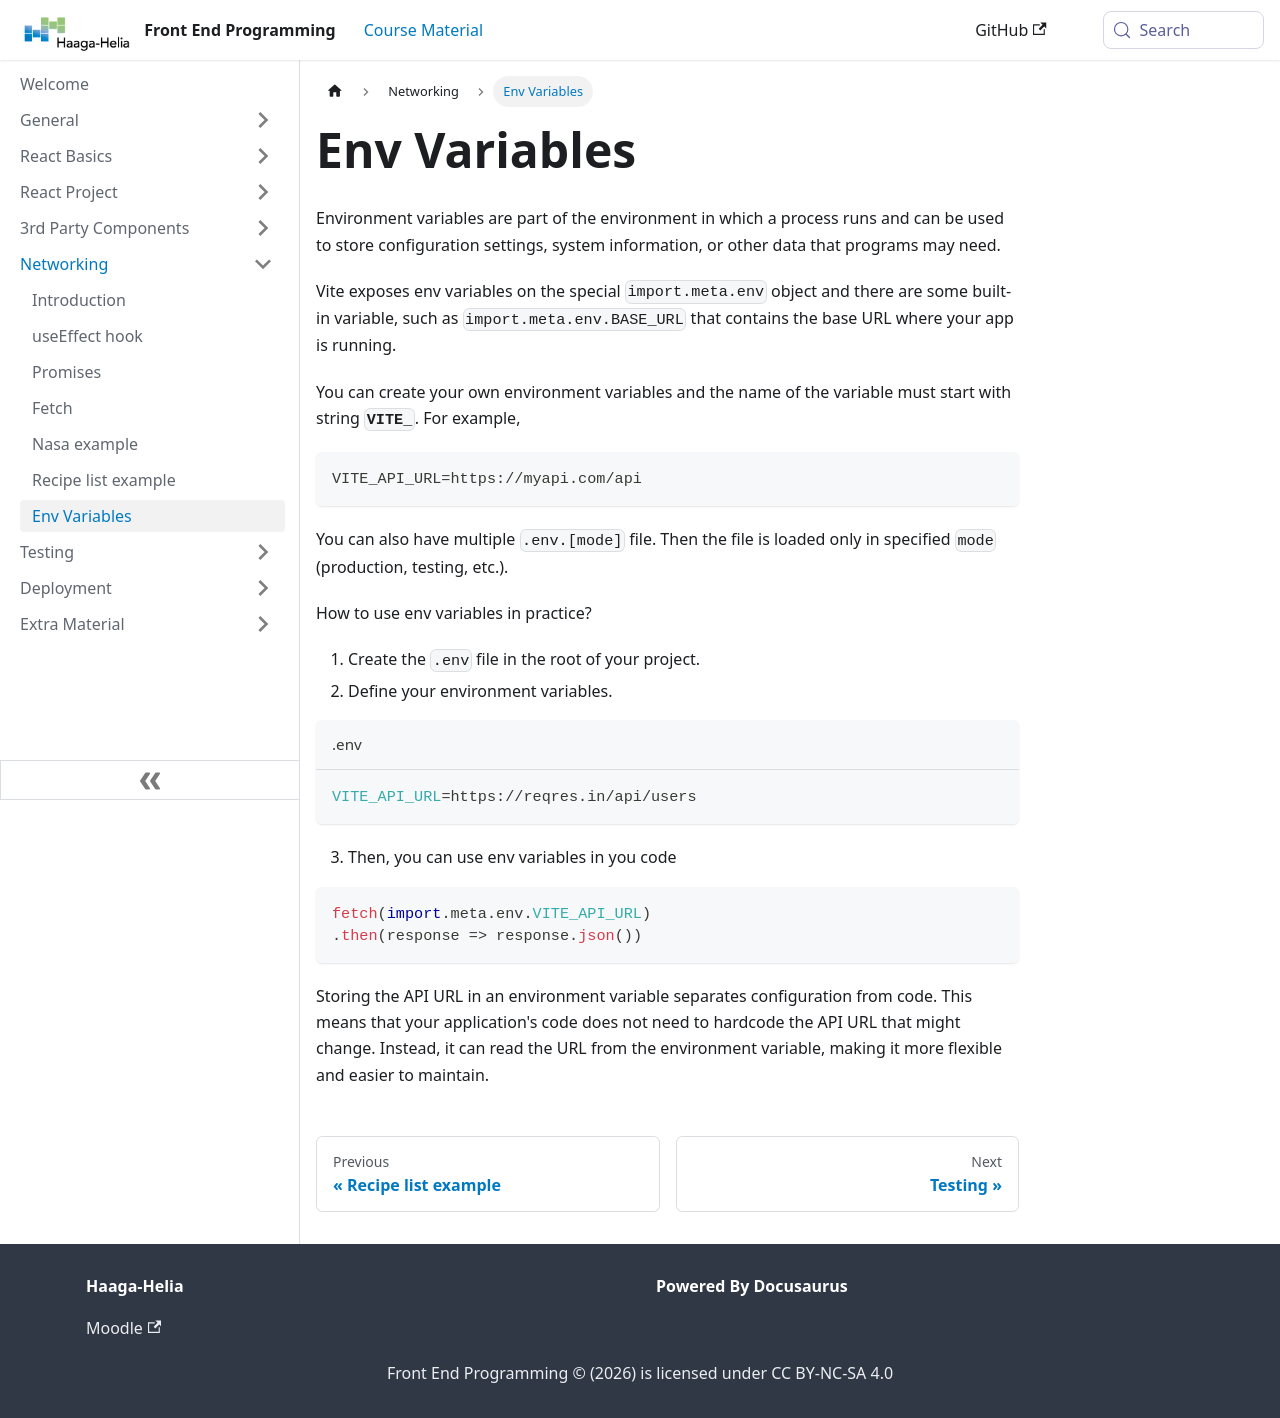

repository: haagahelia/frontendprogramming · page: docs/networking/env/index.html · generator: docusaurus

---
title: 'Env Variables'
sidebar_position: 6
---
Environment variables are part of the environment in which a process runs and can be used to store configuration settings, system information, or other data that programs may need.

Vite exposes env variables on the special `import.meta.env` object and there are some built-in variable, such as `import.meta.env.BASE_URL` that contains the base URL where your app is running.

You can create your own environment variables and the name of the variable must start with string **`VITE_`**.
For example,
```
VITE_API_URL=https://myapi.com/api
```
You can also have multiple `.env.[mode]` file. Then the file is loaded only in specified `mode` (production, testing, etc.).

How to use env variables in practice?
1. Create the `.env` file in the root of your project.
2. Define your environment variables.
```bash title=".env"
VITE_API_URL=https://reqres.in/api/users
```
3. Then, you can use env variables in you code
```js
fetch(import.meta.env.VITE_API_URL)
.then(response => response.json())
```
 
Storing the API URL in an environment variable separates configuration from code. This means that your application's code does not need to hardcode the API URL that might change. Instead, it can read the URL from the environment variable, making it more flexible and easier to maintain.
